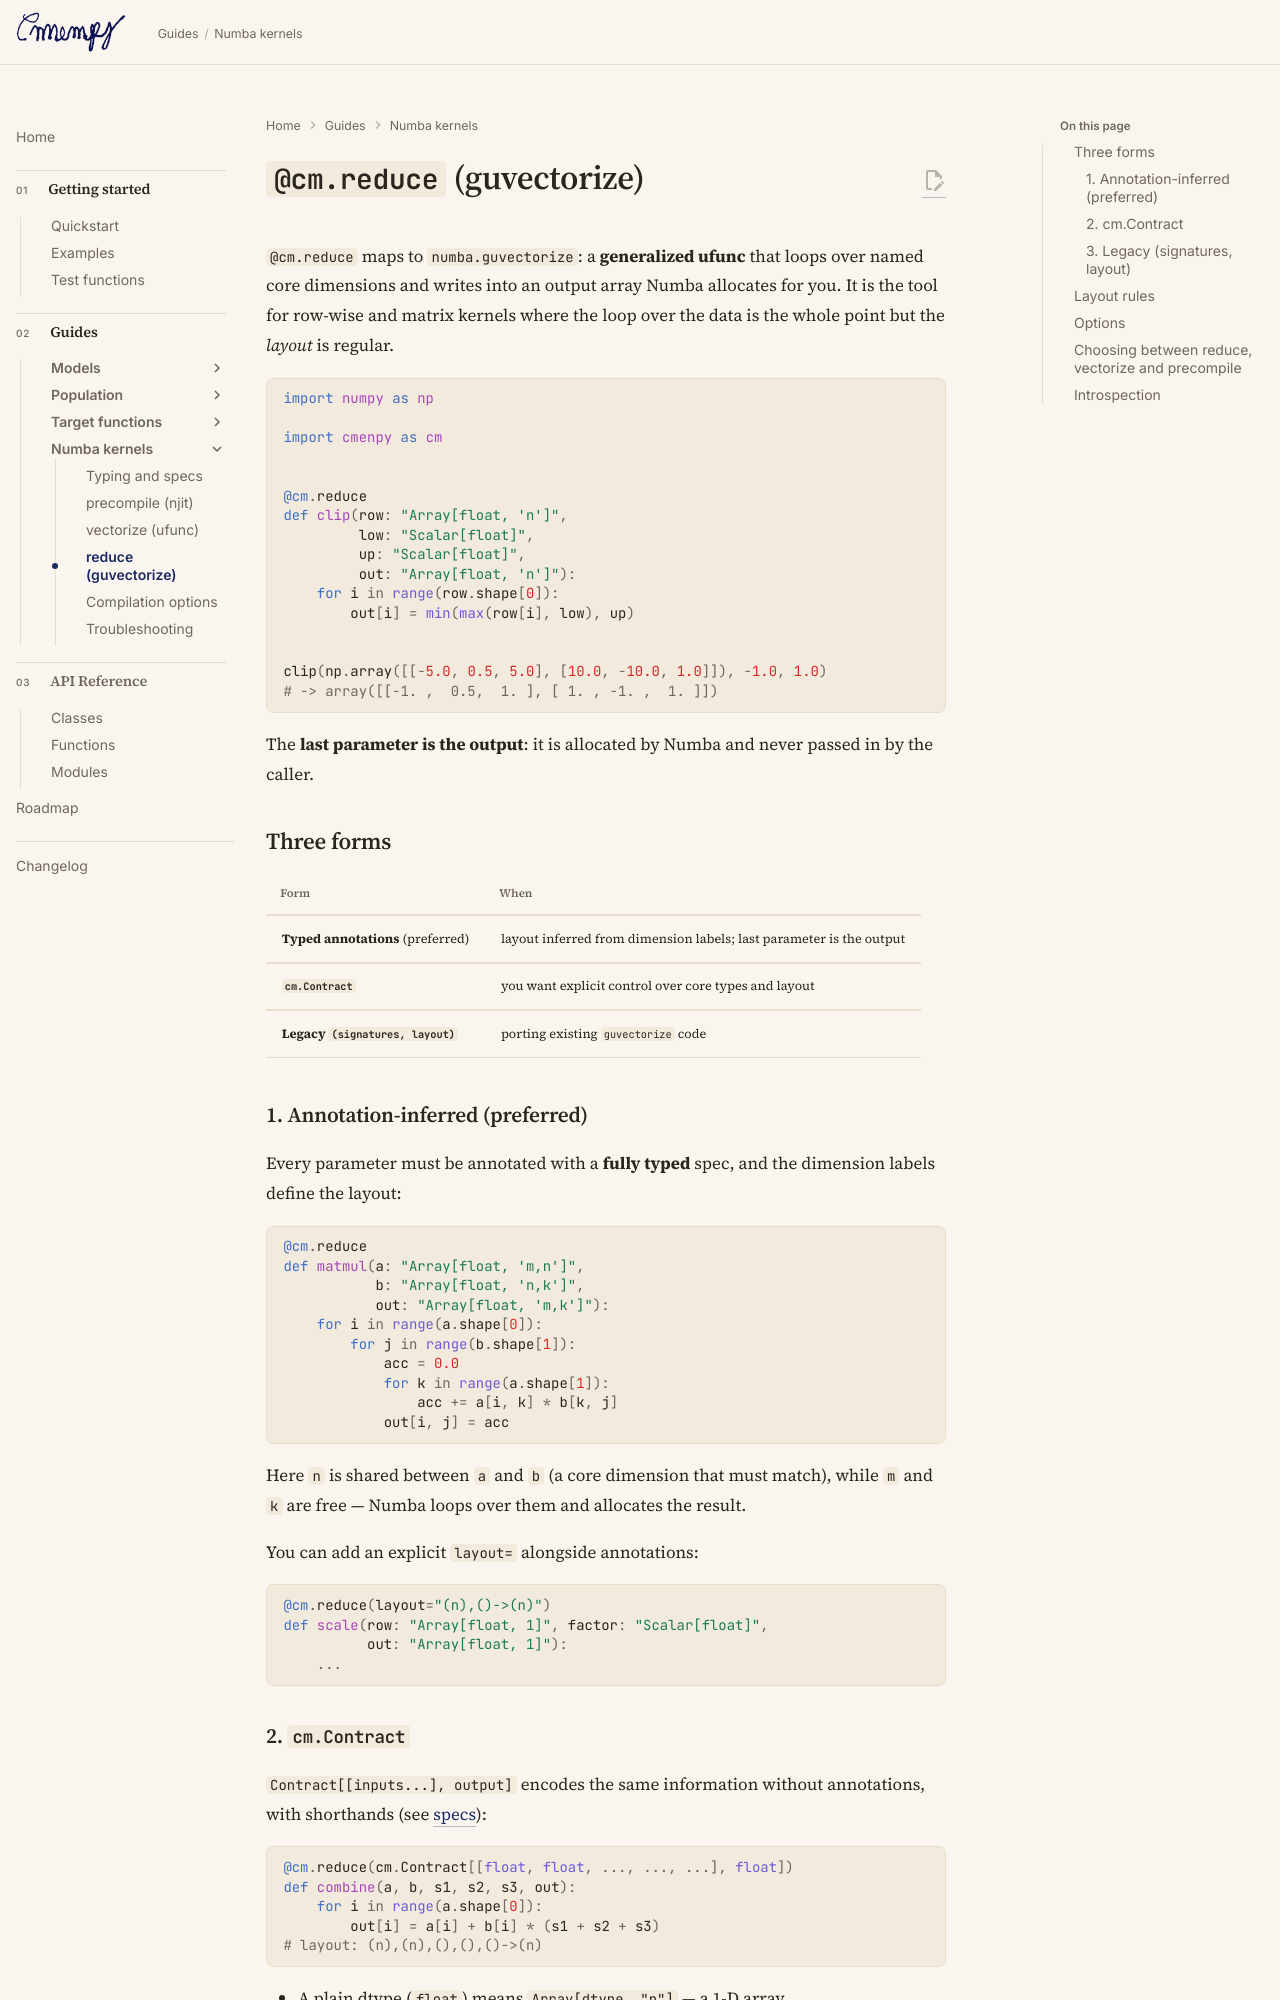

repository: ltsim/cmenpy · page: compile/reduce/index.html · generator: mkdocs

# `@cm.reduce` (guvectorize)

`@cm.reduce` maps to `numba.guvectorize`: a **generalized ufunc** that loops
over named core dimensions and writes into an output array Numba allocates
for you. It is the tool for row-wise and matrix kernels where the loop over
the data is the whole point but the *layout* is regular.

```python
import numpy as np

import cmenpy as cm


@cm.reduce
def clip(row: "Array[float, 'n']",
         low: "Scalar[float]",
         up: "Scalar[float]",
         out: "Array[float, 'n']"):
    for i in range(row.shape[0]):
        out[i] = min(max(row[i], low), up)


clip(np.array([[-5.0, 0.5, 5.0], [10.0, -10.0, 1.0]]), -1.0, 1.0)
# -> array([[-1. ,  0.5,  1. ], [ 1. , -1. ,  1. ]])
```

The **last parameter is the output**: it is allocated by Numba and never
passed in by the caller.

## Three forms

| Form | When |
| ---- | ---- |
| **Typed annotations** (preferred) | layout inferred from dimension labels; last parameter is the output |
| **`cm.Contract`** | you want explicit control over core types and layout |
| **Legacy `(signatures, layout)`** | porting existing `guvectorize` code |

### 1. Annotation-inferred (preferred)

Every parameter must be annotated with a **fully typed** spec, and the
dimension labels define the layout:

```python
@cm.reduce
def matmul(a: "Array[float, 'm,n']",
           b: "Array[float, 'n,k']",
           out: "Array[float, 'm,k']"):
    for i in range(a.shape[0]):
        for j in range(b.shape[1]):
            acc = 0.0
            for k in range(a.shape[1]):
                acc += a[i, k] * b[k, j]
            out[i, j] = acc
```

Here `n` is shared between `a` and `b` (a core dimension that must match),
while `m` and `k` are free — Numba loops over them and allocates the result.

You can add an explicit `layout=` alongside annotations:

```python
@cm.reduce(layout="(n),()->(n)")
def scale(row: "Array[float, 1]", factor: "Scalar[float]",
          out: "Array[float, 1]"):
    ...
```
